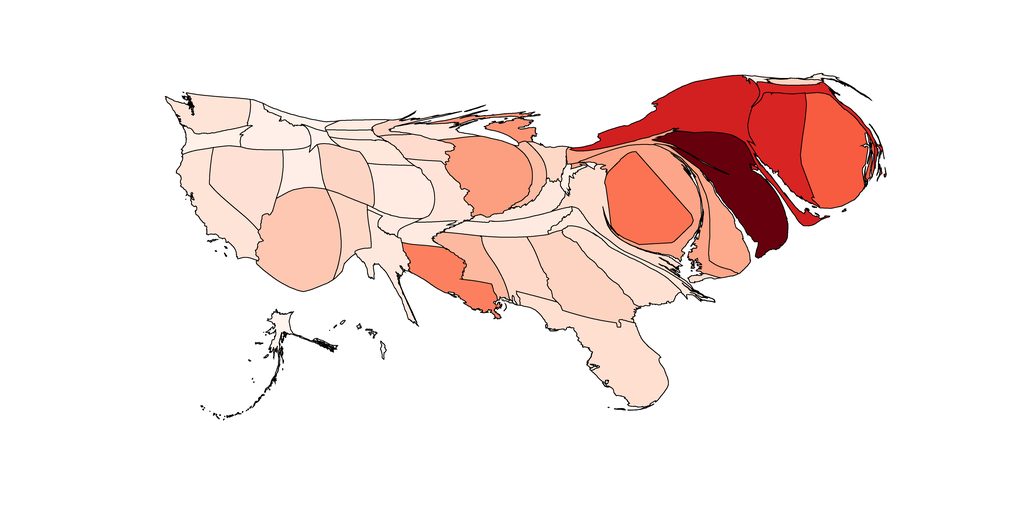

Source data for this figure (header and first rows):
1, 6822.5306502592075, Alabama, 0.9945713187235679, 0.8505497885428681, 0.7866051518646674
2, 1875, Alaska, 0.9996, 0.953, 0.9301
3, 17033, Arizona, 0.9909, 0.7823, 0.6962
4, 2313, Arkansas, 0.9979, 0.9169, 0.8784
5, 9205, California, 0.9967, 0.891, 0.8415
6, 5949, Colorado, 0.9938, 0.8369, 0.7685
7, 10986, Connecticut, 0.8459, 0.1426, 0.1345
8, 6201, Delaware, 0.9882, 0.6615, 0.549
9, 13149, District of Columbia, 0.9852, 0.4526, 0.3271
10, 15355, Florida, 0.9958, 0.8733, 0.8167
11, 12819, Georgia, 0.9933, 0.8278, 0.7565
12, 235.6, Hawaii, 0.9998, 0.9556, 0.9338
13, 5392, Idaho, 0.9989, 0.9375, 0.908
14, 12571, Illinois, 0.9882, 0.6211, 0.5027
15, 2148, Indiana, 0.9889, 0.7459, 0.648
16, 3200, Iowa, 0.9951, 0.8597, 0.7987
17, 7189, Kansas, 0.9982, 0.922, 0.8858
18, 3317, Kentucky, 0.9974, 0.9065, 0.8637
19, 7539, Louisiana, 0.9865, 0.5018, 0.3763
20, 389.1, Maine, 0.9985, 0.9298, 0.8969
21, 11692, Maryland, 0.9882, 0.6463, 0.5316
22, 2536, Massachusetts, 0.8503, 0.1469, 0.1363
23, 2675, Michigan, 0.9882, 0.5858, 0.4622
24, 1145, Minnesota, 0.9938, 0.8369, 0.7685
25, 4994, Mississippi, 0.9882, 0.727, 0.6241
26, 5099, Missouri, 0.9968, 0.8936, 0.8452
27, 1293, Montana, 0.9994, 0.9479, 0.9227
28, 2915, Nebraska, 0.9973, 0.9039, 0.86
29, 10617, Nevada, 0.9963, 0.8833, 0.8304
30, 723.4, New Hampshire, 0.9933, 0.8278, 0.7565
31, 16069, New Jersey, 0.4039, 0.0, 0.05098
32, 4573, New Mexico, 0.9943, 0.846, 0.7806
33, 16795, New York, 0.8238, 0.121, 0.1253
34, 2729, North Carolina, 0.9973, 0.9039, 0.86
35, 1177, North Dakota, 0.9982, 0.922, 0.8858
36, 1965, Ohio, 0.9943, 0.846, 0.7806
37, 1364, Oklahoma, 0.998, 0.9194, 0.8821
38, 2525, Oregon, 0.999, 0.9401, 0.9116
39, 1862, Pennsylvania, 0.9882, 0.6514, 0.5374
40, 15142, Rhode Island, 0.9703, 0.3608, 0.2551
41, 8295, South Carolina, 0.9962, 0.8807, 0.8268
42, 1118, South Dakota, 0.9977, 0.9117, 0.871
43, 4583, Tennessee, 0.9979, 0.9169, 0.8784
44, 5065, Texas, 0.9977, 0.9117, 0.871
45, 4023, Utah, 0.9988, 0.9349, 0.9043
46, 341.4, Vermont, 0.9984, 0.9272, 0.8932
47, 7689, Virginia, 0.9956, 0.8688, 0.8107
48, 5884, Washington, 0.9967, 0.891, 0.8415
49, 840.8, West Virginia, 0.999, 0.9401, 0.9116
50, 2202, Wisconsin, 0.9974, 0.9065, 0.8637
51, 834.9, Wyoming, 0.9993, 0.9453, 0.919
